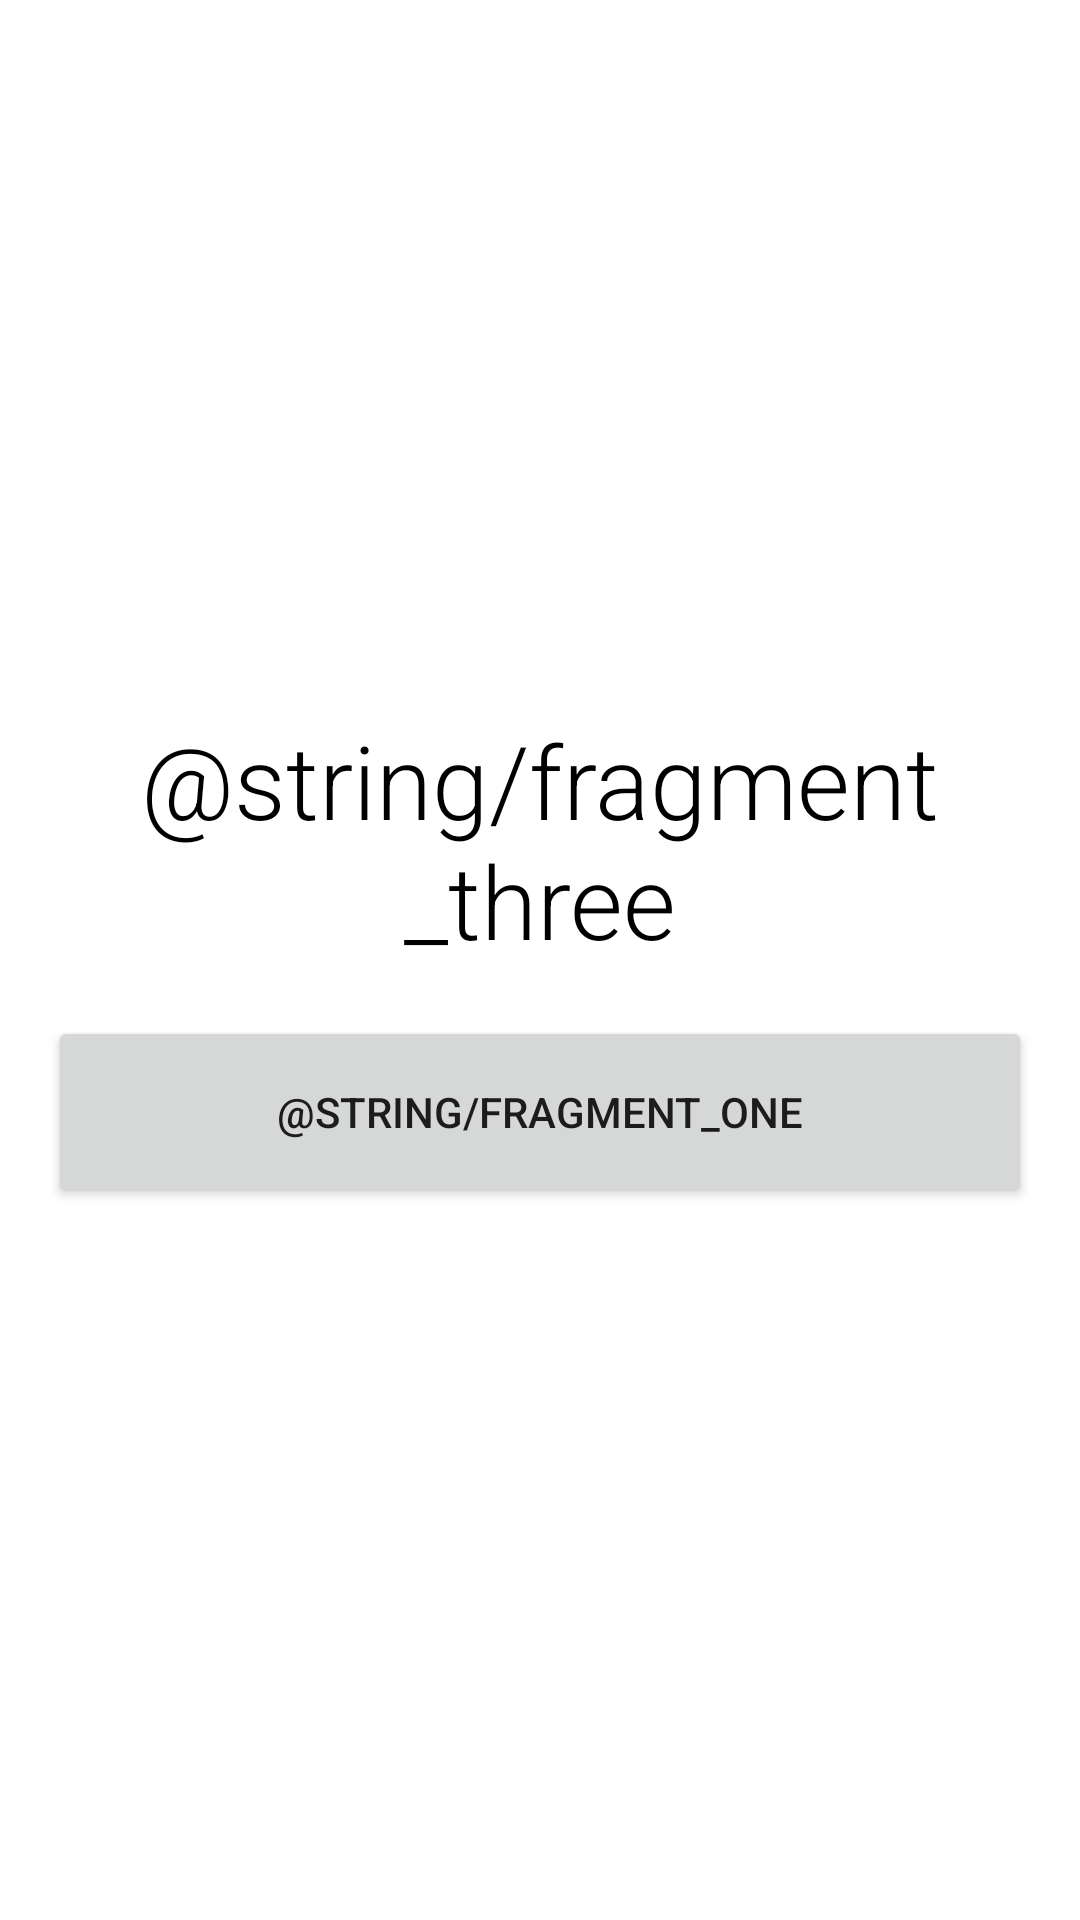

Reconstruct the res/layout file that produces this screen, plus the resources it refers to.
<!-- AndroidManifest.xml: application theme Theme.PruebasClase -->
<!-- res/layout/fragment_three.xml -->
<?xml version="1.0" encoding="utf-8"?>
<androidx.constraintlayout.widget.ConstraintLayout xmlns:android="http://schemas.android.com/apk/res/android"
    xmlns:app="http://schemas.android.com/apk/res-auto"
    xmlns:tools="http://schemas.android.com/tools"
    android:id="@+id/frameLayout2"
    android:layout_width="match_parent"
    android:layout_height="match_parent"
    tools:context=".fragments.FragmentThree">

    <LinearLayout
        android:id="@+id/linearLayout"
        android:layout_width="match_parent"
        android:layout_height="wrap_content"
        android:layout_marginStart="16dp"
        android:layout_marginEnd="16dp"
        android:orientation="vertical"
        app:layout_constraintBottom_toBottomOf="parent"
        app:layout_constraintEnd_toEndOf="parent"
        app:layout_constraintStart_toStartOf="parent"
        app:layout_constraintTop_toTopOf="parent">

        <TextView
            android:id="@+id/challengeTwoText"
            android:layout_width="match_parent"
            android:layout_height="wrap_content"
            android:fontFamily="sans-serif-light"
            android:text="@string/fragment_three"
            android:textAlignment="center"
            android:textColor="#000000"
            android:textSize="34sp" />

        <Button
            android:id="@+id/btnFragment1"
            android:layout_width="match_parent"
            android:layout_height="wrap_content"
            android:layout_marginTop="16dp"
            android:minHeight="64dp"
            android:text="@string/fragment_one" />

    </LinearLayout>

</androidx.constraintlayout.widget.ConstraintLayout>
<!-- resources referenced by this layout -->
<resources>
  <style name="Theme.PruebasClase" parent="Theme.MaterialComponents.DayNight.DarkActionBar">
          
          <item name="colorPrimary">@color/black</item>
          <item name="colorPrimaryVariant">@color/purple_700</item>
          <item name="colorOnPrimary">@color/white</item>
          
          <item name="colorSecondary">@color/teal_200</item>
          <item name="colorSecondaryVariant">@color/teal_700</item>
          <item name="colorOnSecondary">@color/black</item>
          
          <item name="android:statusBarColor" tools:targetApi="l">?attr/colorPrimaryVariant</item>
          
      </style>
  <color name="black">#FF000000</color>
  <color name="white">#FFFFFFFF</color>
  <color name="teal_200">#FF03DAC5</color>
  <color name="teal_700">#FF018786</color>
  <!-- not gathered from this repository: default colours our renderer supplied (Android Studio template values) -->
  <color name="purple_700">#FF3700B3</color>
</resources>
